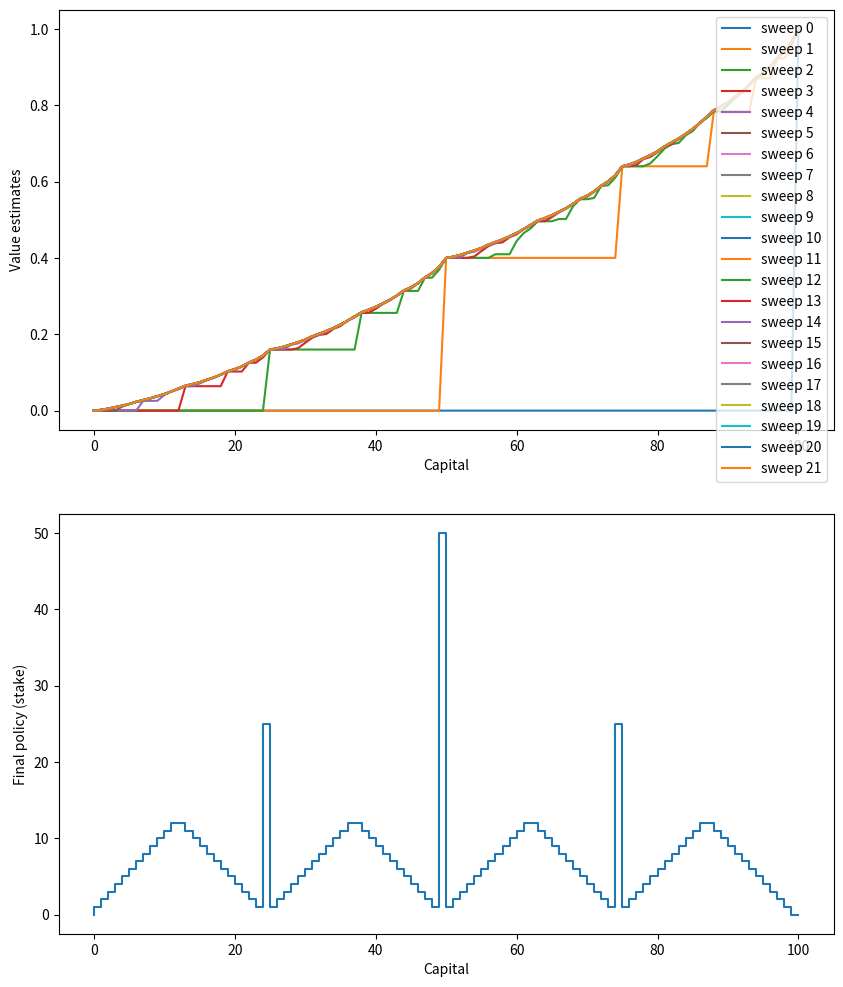

This chart was generated by the following Python code:
#######################################################################
# Copyright (C)                                                       #
# 2016-2018 Shangtong Zhang(zhangshangtong.cpp@gmail.com)             #
# 2016 Kenta Shimada(hyperkentakun@gmail.com)                         #
# Permission given to modify the code as long as you keep this        #
# declaration at the top                                              #
#######################################################################

import matplotlib
import matplotlib.pyplot as plt
import numpy as np

# matplotlib.use('Agg')

# goal
GOAL = 100

# all states, including state 0 and state 100
STATES = np.arange(GOAL + 1)

# probability of head
HEAD_PROB = 0.4


def figure_4_3(random_max=False):
    np.random.seed(42)
    # state value
    state_value = np.zeros(GOAL + 1)
    policy = np.zeros(GOAL + 1)
    state_value[GOAL] = 1.0

    sweeps_history = []

    # value iteration
    iteration = 0
    while True:
        iteration = iteration + 1
        old_state_value = state_value.copy()
        sweeps_history.append(old_state_value)

        for state in STATES[1:GOAL]:
            # get possilbe actions for current state
            actions = np.arange(1, min(state, GOAL - state) + 1)
            action_returns = []
            for action in actions:
                action_returns.append(
                    HEAD_PROB * state_value[state + action] + (1 - HEAD_PROB) * state_value[state - action])
            
            
            if random_max:
                a = np.round(action_returns, 9)
                i = np.random.choice(np.argwhere(a==np.max(a)).flatten())
            else:
                i = np.argmax(np.round(action_returns, 9))
                
            new_value = action_returns[i]
            policy[state] = actions[i]
#             policy[state] = actions[np.argmax(action_returns) ]
            state_value[state] = new_value
        delta = abs(state_value - old_state_value).max()
        if iteration % 1 == 0: 
            print(f'after {iteration} iteration: max value change {np.round(delta, 10)}')        
        if delta < 1e-11:
            sweeps_history.append(state_value)
            break

    # compute the optimal policy
#     policy = np.zeros(GOAL + 1)
#     for state in STATES[1:GOAL]:
#         actions = np.arange(1, min(state, GOAL - state) + 1)
#         action_returns = []
#         for action in actions:
#             action_returns.append(
#                 HEAD_PROB * state_value[state + action] + (1 - HEAD_PROB) * state_value[state - action])

#         policy[state] = actions[np.argmax(np.round(action_returns, 5)) ]
#         policy[state] = actions[np.argmax(np.round(action_returns, 7)) ]
#         policy[state] = actions[np.argmax(action_returns) ]


    plt.figure(figsize=(10, 12))

    plt.subplot(2, 1, 1)
    for sweep, state_value in enumerate(sweeps_history):
        plt.plot(state_value, label='sweep {}'.format(sweep))
    plt.xlabel('Capital')
    plt.ylabel('Value estimates')
    plt.legend(loc='best')

    plt.subplot(2, 1, 2)
    plt.step(STATES, policy)
    plt.xlabel('Capital')
    plt.ylabel('Final policy (stake)')

#     plt.savefig('../images/figure_4_3.png')
    plt.show()
    plt.close()


if __name__ == '__main__':
    figure_4_3()
